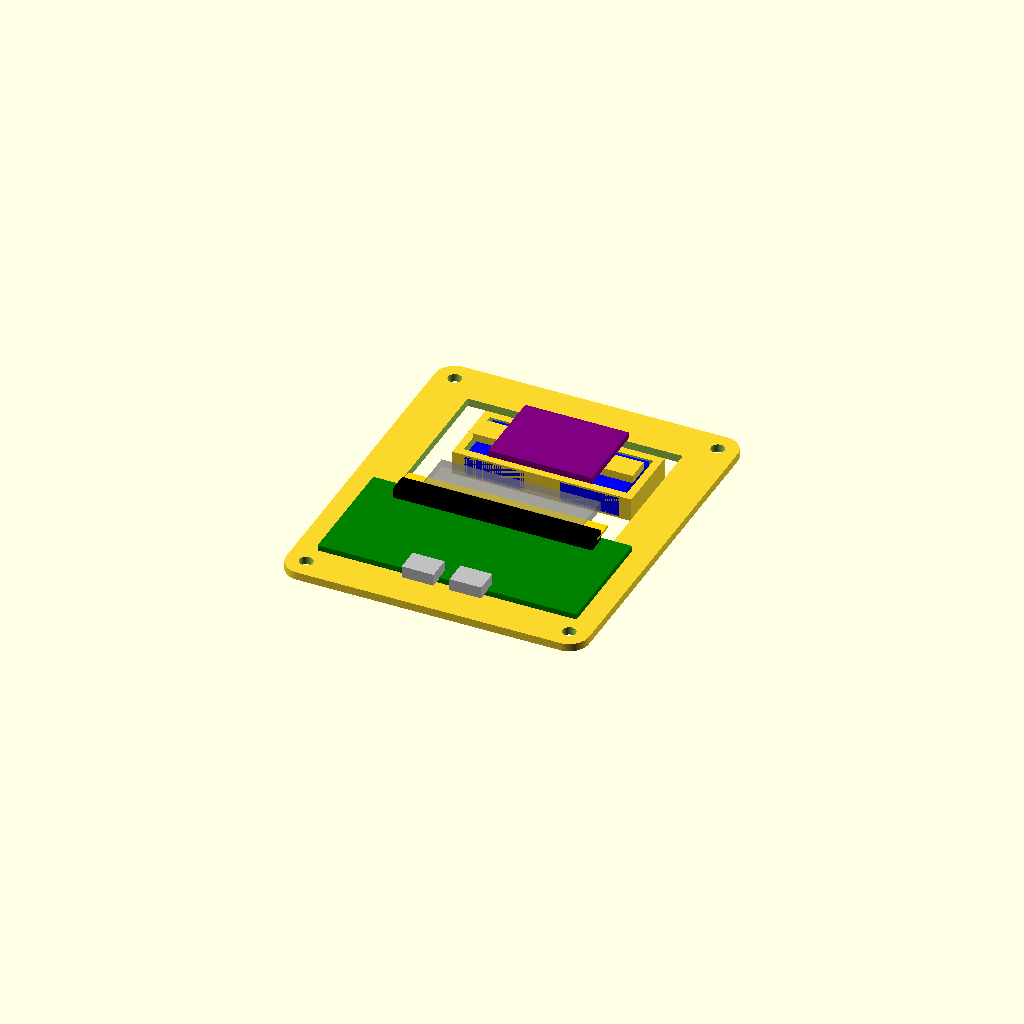
Cell 1: the model at its default parameters.
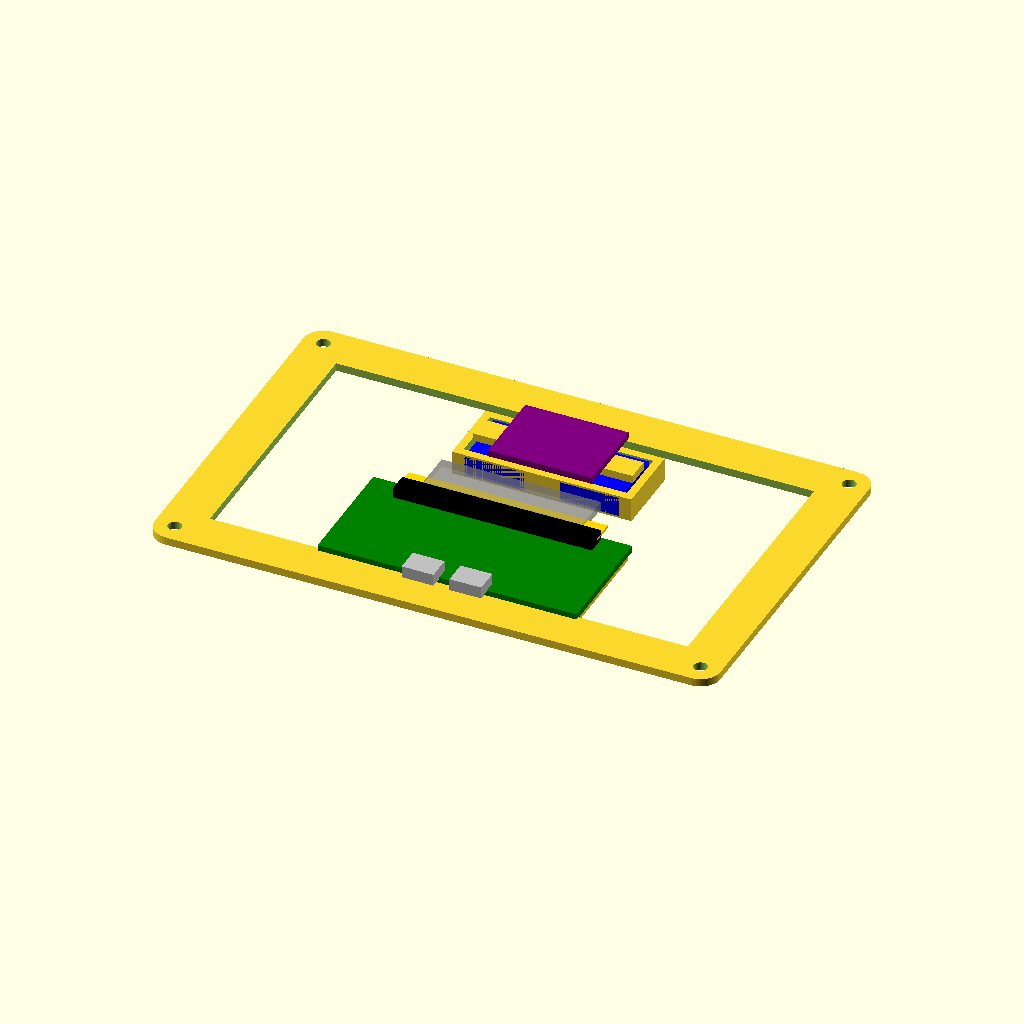
Cell 2: the same model with chassis_w = 132.
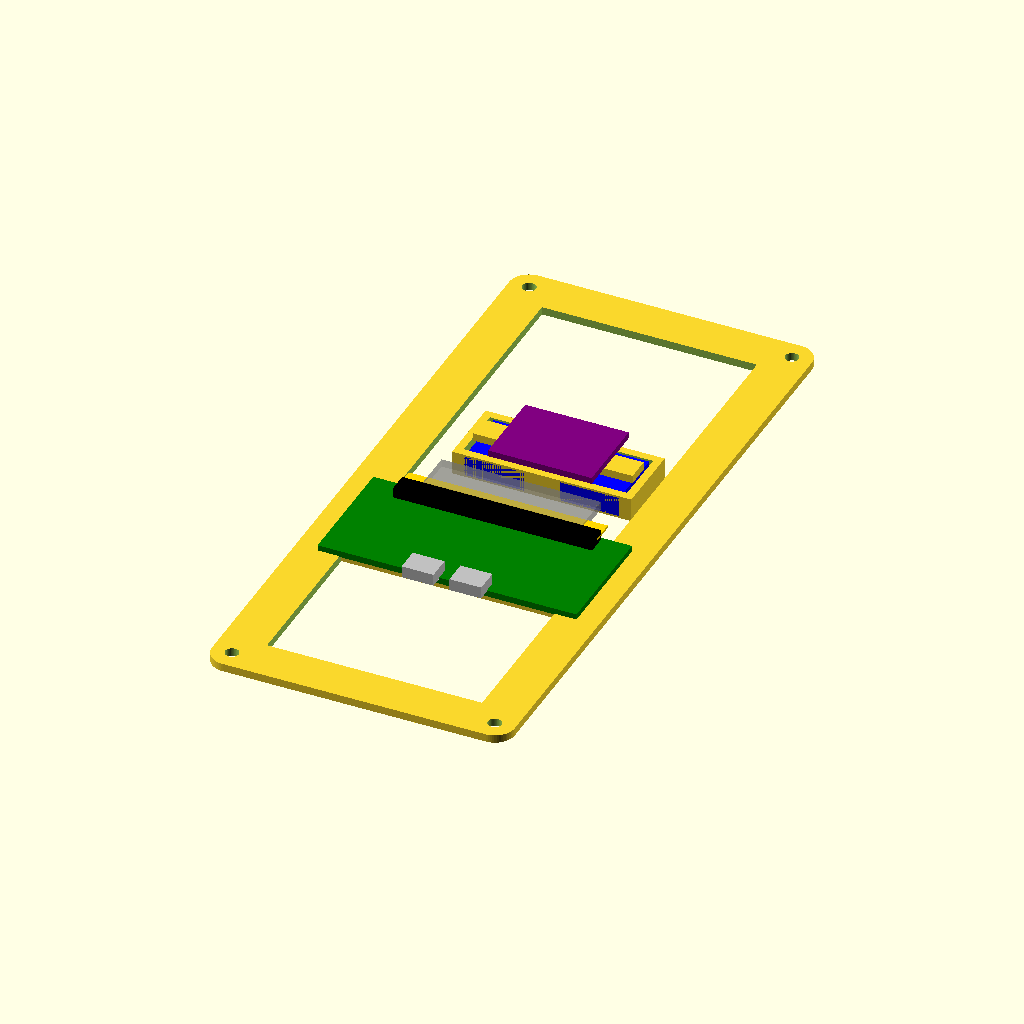
Cell 3: chassis_h = 160 (everything else at default).
All cells are drawn from one camera (rotation 55°, 0°, 25°, orthographic, colour scheme Cornfield), so only the parameter changes between them.
The OpenSCAD source (MOUNTING_BRACKET.scad):
// Insignia NS-CSPGASP "Landscape" Bracket
// CORRECTION: LANDSCAPE ORIENTATION (Horizontal).
// FIT: Pi (65mm) fits across Chassis (66mm).
// LAYOUT:
// - Bottom: Pi Zero 2 W (Horizontal). GPIO Header facing UP.
// - Top: HAT Breakout (Horizontal).
// - Top Rear: DAC Backpack.

$fn = 60;

// --- DIMS ---
chassis_w = 66; 
chassis_h = 80;
screw_dia = 3.4;

// Component Mounting Patterns
// PI ZERO (Landscape)
// Holes are 58mm apart horizontally, 23mm vertically.
pi_mount_w = 58; 
pi_mount_h = 23;

module suspension_frame() {
    union() {
        // 1. OUTER FRAME
        difference() {
            hull() {
                for(x=[-1,1]) for(y=[-1,1])
                    translate([x*chassis_w/2, y*chassis_h/2, 0]) cylinder(h=2, r=5, center=true);
            }
            // Cutout
            rounded_rect([chassis_w-12, chassis_h-12, 10], 2);
            // Chassis Holes
            for(x=[-1,1]) for(y=[-1,1])
                translate([x*chassis_w/2, y*chassis_h/2, 0]) cylinder(h=10, r=screw_dia/2, center=true);
        }
        
        // 2. PI MOUNTING BARS (Bottom Zone - Landscape)
        // Spans left-to-right to grab the wide mounting holes (58mm)
        translate([0, -20, 0]) { // Shifted Down
             difference() {
                 union() {
                     // Top Bar of Pi Mount
                     translate([0, pi_mount_h/2, 0]) cube([64, 5, 2], center=true);
                     // Bottom Bar of Pi Mount
                     translate([0, -pi_mount_h/2, 0]) cube([64, 5, 2], center=true);
                     // Vertical Links (Sides)
                     translate([-30, 0, 0]) cube([4, 25, 2], center=true);
                     translate([30, 0, 0]) cube([4, 25, 2], center=true);
                 }
                 // Mounting Holes
                 for(x=[-1,1]) for(y=[-1,1])
                    translate([x*pi_mount_w/2, y*pi_mount_h/2, 0]) cylinder(h=10, r=1.25, center=true);
             }
        }
        
        // 3. HAT MOUNTING (Top Zone)
        translate([0, 25, 0]) {
             difference() {
                 // Cross Bar
                 cube([40, 6, 2], center=true);
                 // Holes (20mm spacing)
                 translate([-10, 0, 0]) cylinder(h=10, r=1, center=true);
                 translate([10, 0, 0]) cylinder(h=10, r=1, center=true);
             }
        }
        
        // 4. DAC CAGE (Rear Top Zone)
        translate([0, 25, -4]) { 
             difference() {
                 cube([45, 18, 6], center=true);
                 cube([41, 14, 10], center=true);
             }
             // Studs
             translate([-12, 0, 0]) cylinder(h=4, r=2, center=true);
             translate([12, 0, 0]) cylinder(h=4, r=2, center=true);
        }
    }
}

module visualize_landscape() {
    // Pi Zero (Green) - Horizontal
    // GPIO Header should be at the TOP alignment.
    translate([0, -20, 1.6]) {
        color("green") cube([65, 30, 1.6], center=true); // PCB
        
        // GPIO Header (Black) - RIGHT ANGLE (Low Profile)
        // Sits flat against PCB. Height ~2.5mm. Pin direction: UP (Towards HAT).
        translate([0, 12, 1.6/2 + 1.25]) color("black") cube([50, 5, 2.5], center=true);
        // The Pins sticking OUT (Gold)
        translate([0, 15, 1.6/2 + 1.25]) color("gold") cube([50, 6, 0.6], center=true);
        // Wire Path Visualizer (Grey)
        %translate([0, 20, 2]) color("grey", 0.5) cube([40, 10, 2], center=true); 
        
        // USB Ports (Silver) - Bottom Edge
        translate([-6, -15, 2]) color("silver") cube([8, 6, 3], center=true);
        translate([6, -15, 2]) color("silver") cube([8, 6, 3], center=true);
    }
    
    // HAT (Purple)
    translate([0, 25, 2]) color("purple") cube([26, 20, 1.6], center=true); 
    
    // DACs (Blue)
    translate([-12, 25, -4]) color("blue") cube([15, 18, 5], center=true);
    translate([12, 25, -4]) color("blue") cube([15, 18, 5], center=true);
}

// Utility
module rounded_rect(size, radius) {
    x = size[0]; y = size[1]; z = size[2];
    cube(size, center=true); 
}

// RENDER
suspension_frame();
visualize_landscape();
Parameter table extracted from the source (name, type, default, range or options):
chassis_w: number, default 66
chassis_h: number, default 80
screw_dia: number, default 3.4
pi_mount_w: number, default 58
pi_mount_h: number, default 23
